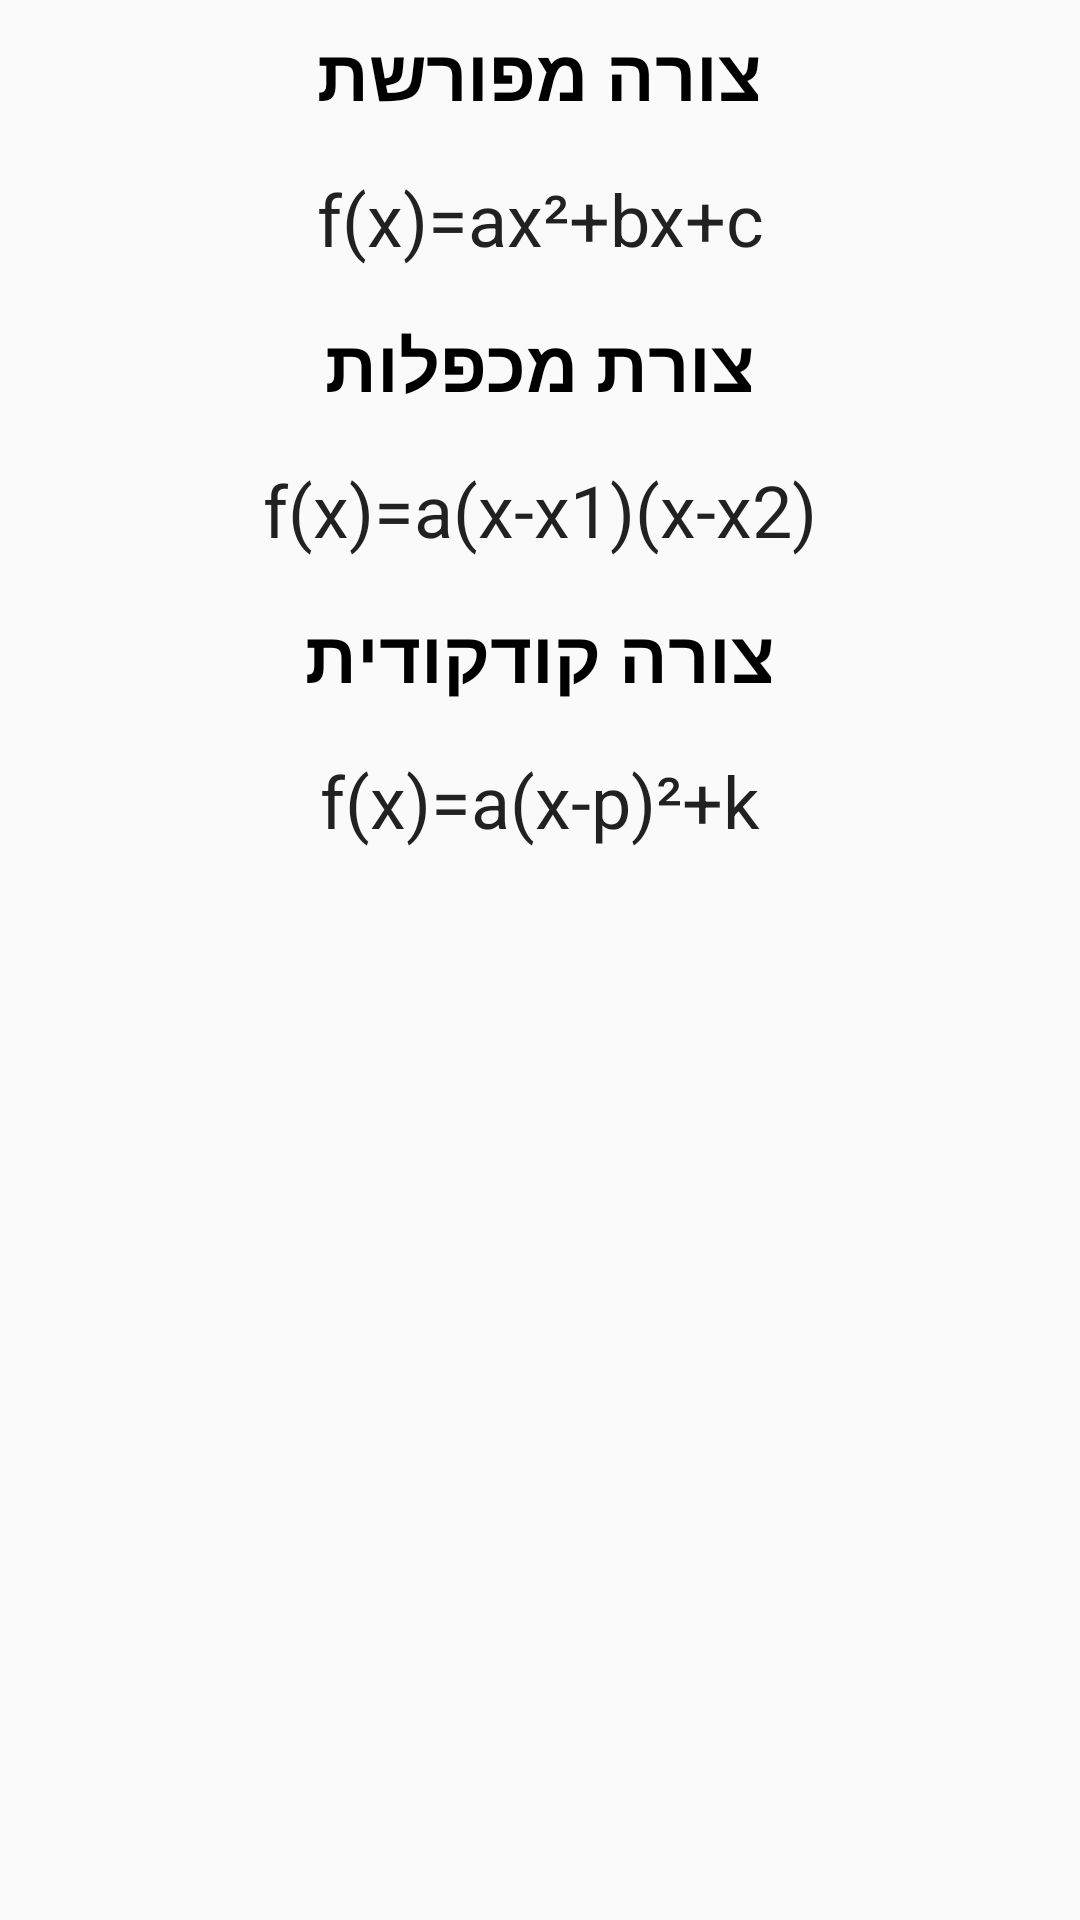

The Android layout XML behind this screen, and the referenced resources:
<!-- AndroidManifest.xml: application theme AppTheme -->
<!-- res/layout/activity_results.xml -->
<?xml version="1.0" encoding="utf-8"?>
<RelativeLayout
    xmlns:android="http://schemas.android.com/apk/res/android"
    xmlns:tools="http://schemas.android.com/tools"
    android:id="@+id/activity_results"
    android:layout_width="match_parent"
    android:layout_height="match_parent"
    android:paddingBottom="@dimen/activity_vertical_margin"
    android:paddingLeft="@dimen/activity_horizontal_margin"
    android:paddingRight="@dimen/activity_horizontal_margin"
    android:paddingTop="@dimen/activity_vertical_margin"
    tools:context="com.example.functioncalculator.ResultsActivity">

    <LinearLayout
        android:orientation="vertical"
        android:layout_width="match_parent"
        android:layout_height="wrap_content"
        android:id="@+id/lL"
        >

        <TextView
            android:text="צורה מפורשת"
            android:layout_width="match_parent"
            android:layout_height="wrap_content"
            android:id="@+id/functionLabel"
            android:layout_margin="8dp"
            android:textStyle="normal|bold"
            android:gravity="center_horizontal"/>

        <TextView
            android:text="f(x)=ax²+bx+c"
            android:layout_width="match_parent"
            android:layout_height="wrap_content"
            android:id="@+id/function"
            android:textColor="?attr/textColorAlertDialogListItem"
            android:gravity="center_horizontal"
            android:layout_margin="8dp"/>

        <TextView
            android:layout_width="match_parent"
            android:layout_height="wrap_content"
            android:id="@+id/interceptFunctionLabel"
            android:text="צורת מכפלות"
            android:layout_margin="8dp"
            android:textStyle="normal|bold"
            android:gravity="center_horizontal"/>

        <TextView
            android:text="f(x)=a(x-x1)(x-x2)"
            android:layout_width="match_parent"
            android:layout_height="wrap_content"
            android:id="@+id/interceptFunction"
            android:gravity="center_horizontal"
            android:layout_margin="8dp"
            android:textColor="?attr/textColorAlertDialogListItem"/>

        <TextView
            android:text="צורה קודקודית"
            android:layout_width="match_parent"
            android:layout_height="wrap_content"
            android:id="@+id/VertexFunctionLabel"
            android:layout_margin="8dp"
            android:textStyle="normal|bold"
            android:gravity="center_horizontal"/>

        <TextView
            android:text="f(x)=a(x-p)²+k"
            android:layout_width="match_parent"
            android:layout_height="wrap_content"
            android:id="@+id/vertexFunction"
            android:gravity="center_horizontal"
            android:layout_margin="8dp"
            android:textColor="?attr/textColorAlertDialogListItem"/>

        
            
            
            

    </LinearLayout>

</RelativeLayout>
<!-- resources referenced by this layout -->
<resources>
  <style name="AppTheme" parent="Theme.AppCompat.Light.DarkActionBar">
          
          <item name="colorPrimary">@color/colorPrimary</item>
          <item name="colorPrimaryDark">@color/colorPrimaryDark</item>
          <item name="colorAccent">@color/colorAccent</item>
          <item name="android:textViewStyle">@style/MyTextViewStyle</item>
      </style>
  <style name="MyTextViewStyle" parent="android:Widget.TextView">
          <item name="android:textColor">@android:color/black</item>
          <item name="android:textSize">24sp</item>
      </style>
  <!-- not gathered from this repository: default colours our renderer supplied (Android Studio template values) -->
  <color name="colorPrimary">#FF6200EE</color>
  <color name="colorPrimaryDark">#FF3700B3</color>
  <color name="colorAccent">#FF03DAC5</color>
</resources>
